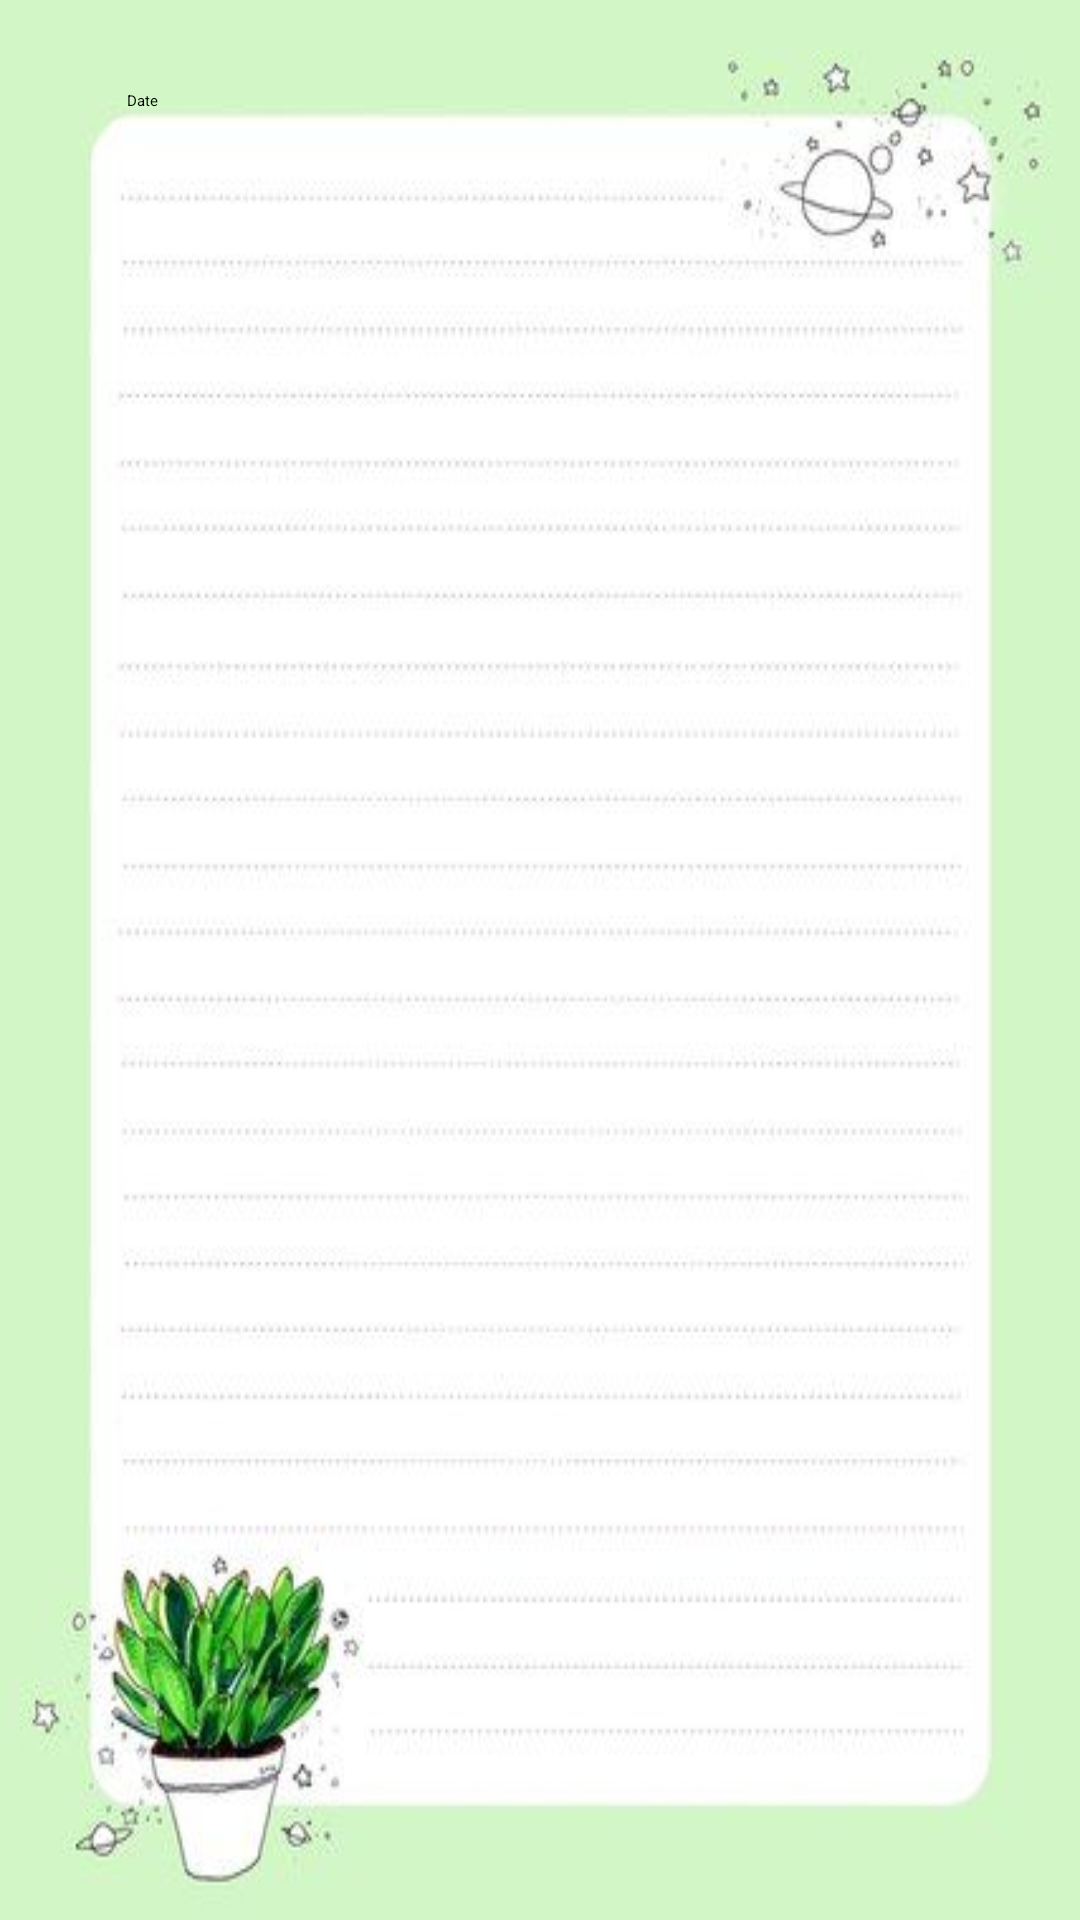

Here is an Android app screen rendered from its layout file. Give the layout XML and the strings, colors and styles it references.
<!-- AndroidManifest.xml: application theme Theme.Final_project -->
<!-- res/layout/view_diary.xml -->
<?xml version="1.0" encoding="utf-8"?>
<androidx.constraintlayout.widget.ConstraintLayout xmlns:android="http://schemas.android.com/apk/res/android"
    xmlns:app="http://schemas.android.com/apk/res-auto"
    xmlns:tools="http://schemas.android.com/tools"
    android:layout_width="match_parent"
    android:layout_height="match_parent"
    android:background="@drawable/phonewallpaper">

    <CheckedTextView
        android:id="@+id/txtViewDiary"
        android:layout_width="129dp"
        android:layout_height="40dp"
        android:layout_marginStart="65dp"
        android:layout_marginTop="160dp"
        android:layout_marginEnd="234dp"
        android:layout_marginBottom="552dp"
        android:hint="Diary"
        android:paddingStart="10dp"
        android:paddingEnd="10dp"
        app:layout_constraintBottom_toBottomOf="parent"
        app:layout_constraintEnd_toEndOf="parent"
        app:layout_constraintHorizontal_bias="0.764"
        app:layout_constraintStart_toStartOf="parent"
        app:layout_constraintTop_toTopOf="parent"
        app:layout_constraintVertical_bias="0.666" />

    <EditText
        android:id="@+id/etDate"
        android:layout_width="155dp"
        android:layout_height="48dp"
        android:layout_marginBottom="545dp"
        android:ems="10"
        android:hint="Date"
        android:inputType="date"
        app:layout_constraintBottom_toBottomOf="parent"
        app:layout_constraintEnd_toEndOf="parent"
        app:layout_constraintHorizontal_bias="0.207"
        app:layout_constraintStart_toStartOf="parent"
        app:layout_constraintTop_toTopOf="parent"
        app:layout_constraintVertical_bias="0.637" />

    <com.google.android.material.floatingactionbutton.FloatingActionButton
        android:id="@+id/btnWrite"
        android:layout_width="wrap_content"
        android:layout_height="wrap_content"
        android:layout_marginStart="295dp"
        android:layout_marginTop="514dp"
        android:layout_marginEnd="60dp"
        android:layout_marginBottom="161dp"
        android:clickable="true"
        android:contentDescription="write text"
        app:backgroundTint="#00FFFFFF"
        app:layout_constraintBottom_toBottomOf="parent"
        app:layout_constraintEnd_toEndOf="parent"
        app:layout_constraintStart_toStartOf="parent"
        app:layout_constraintTop_toTopOf="parent"
        app:rippleColor="@color/purple_200"
        app:srcCompat="@android:drawable/btn_plus" />
</androidx.constraintlayout.widget.ConstraintLayout>
<!-- resources referenced by this layout -->
<resources>
  <!-- drawable phonewallpaper: png bitmap (drawable, 126955 bytes) -->
  <!-- not gathered from this repository: default colours our renderer supplied (Android Studio template values) -->
  <color name="purple_200">#FFBB86FC</color>
</resources>
